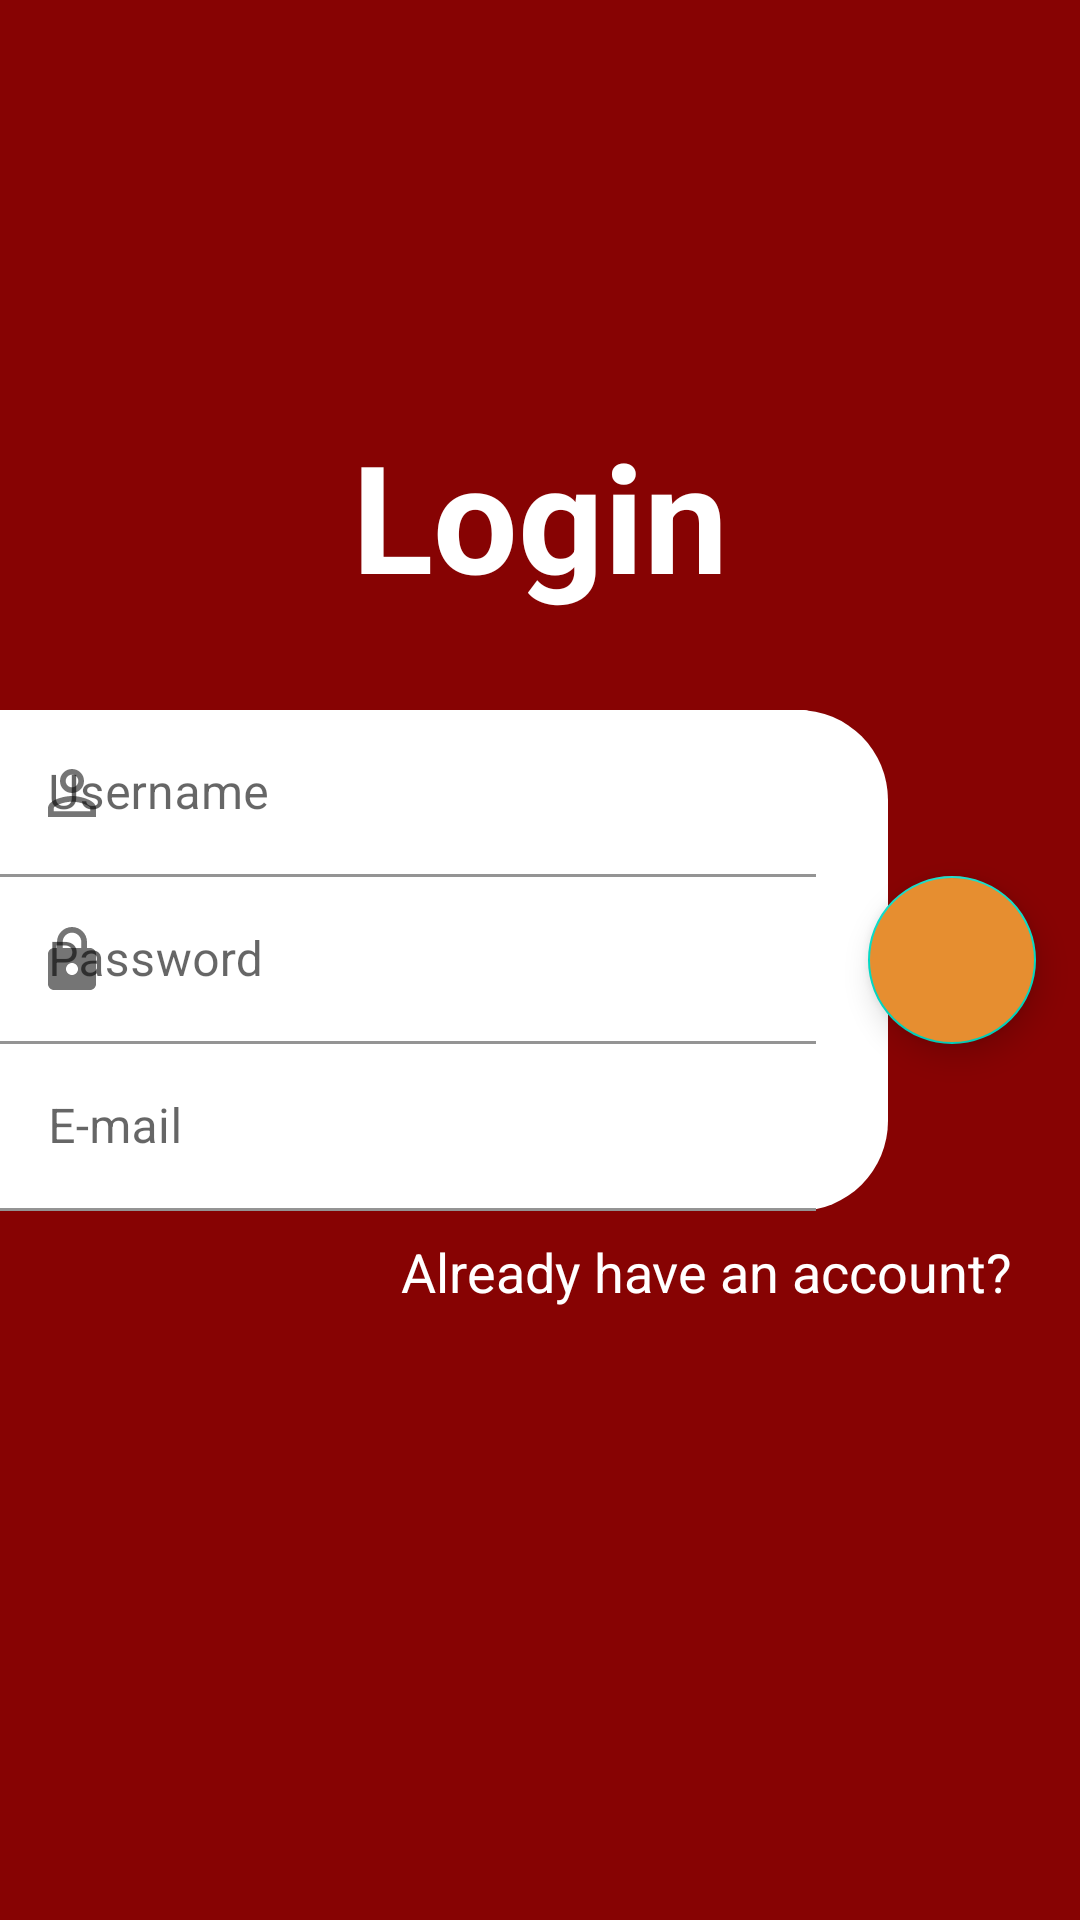

Layout XML and referenced resources for this Android screen:
<!-- AndroidManifest.xml: application theme Theme.LoginDanRegister -->
<!-- res/layout/fragment_register.xml -->
<?xml version="1.0" encoding="utf-8"?>
<FrameLayout xmlns:android="http://schemas.android.com/apk/res/android"
    xmlns:tools="http://schemas.android.com/tools"
    android:layout_width="match_parent"
    android:layout_height="match_parent"
    tools:context=".RegisterFragment">

    
    <androidx.constraintlayout.widget.ConstraintLayout
        xmlns:app="http://schemas.android.com/apk/res-auto"
        xmlns:tools="http://schemas.android.com/tools"
        android:layout_width="match_parent"
        android:layout_height="match_parent"
        android:background="@color/main_red">
        <TextView
            android:id="@+id/login"
            android:layout_width="wrap_content"
            android:layout_height="wrap_content"
            android:text="@string/title_login"
            android:textAppearance="@style/TextAppearance.AppCompat.Large"
            android:textColor="@color/white"
            android:textSize="50sp"
            android:textStyle="bold"
            app:layout_constraintBottom_toTopOf="@+id/login_layout"
            app:layout_constraintLeft_toLeftOf="parent"
            app:layout_constraintRight_toRightOf="parent"
            app:layout_constraintTop_toTopOf="parent"
            app:layout_constraintVertical_bias="0.813" />

        <androidx.constraintlayout.widget.ConstraintLayout
            android:id="@+id/login_layout"
            android:layout_width="match_parent"
            android:layout_height="wrap_content"
            android:layout_marginEnd="64dp"
            android:background="@drawable/sp_rectangle_root"
            android:paddingEnd="24dp"
            app:layout_constraintBottom_toBottomOf="parent"
            app:layout_constraintEnd_toEndOf="parent"
            app:layout_constraintStart_toStartOf="parent"
            app:layout_constraintTop_toTopOf="parent">

            <com.google.android.material.textfield.TextInputLayout
                android:id="@+id/username"
                android:layout_width="match_parent"
                android:layout_height="wrap_content"
                android:hint="@string/hint_username"
                app:boxBackgroundColor="@color/white"
                app:startIconDrawable="@drawable/ic_baseline_person_outline_24"
                app:boxStrokeColor="@color/colorPrimary"

                app:layout_constraintBottom_toTopOf="@id/password"
                app:layout_constraintEnd_toEndOf="parent"
                app:layout_constraintStart_toStartOf="parent"
                app:layout_constraintTop_toTopOf="parent">

                <com.google.android.material.textfield.TextInputEditText
                    android:layout_width="match_parent"
                    android:layout_height="wrap_content"
                    />
            </com.google.android.material.textfield.TextInputLayout>

            <com.google.android.material.textfield.TextInputLayout
                android:id="@+id/password"
                android:layout_width="match_parent"
                android:layout_height="wrap_content"
                app:boxBackgroundColor="@color/white"
                app:startIconDrawable="@drawable/ic_baseline_lock_24"
                android:hint="@string/hint_password"
                app:boxStrokeColor="@color/colorPrimary"

                app:layout_constraintBottom_toTopOf="@id/email"
                app:layout_constraintEnd_toEndOf="parent"
                app:layout_constraintStart_toStartOf="parent"
                app:layout_constraintTop_toBottomOf="@+id/username">

                <com.google.android.material.textfield.TextInputEditText
                    android:layout_width="match_parent"
                    android:layout_height="wrap_content"
                    />
            </com.google.android.material.textfield.TextInputLayout>

            <com.google.android.material.textfield.TextInputLayout
                android:id="@+id/email"
                android:layout_width="match_parent"
                android:layout_height="wrap_content"
                app:boxBackgroundColor="@color/white"
                app:startIconDrawable="@drawable/ic_baseline_alternate_email_24"
                android:hint="@string/hint_email"
                app:boxStrokeColor="@color/colorPrimary"

                app:layout_constraintBottom_toBottomOf="parent"
                app:layout_constraintEnd_toEndOf="parent"
                app:layout_constraintStart_toStartOf="parent"
                app:layout_constraintTop_toBottomOf="@+id/password">

                <com.google.android.material.textfield.TextInputEditText
                    android:layout_width="match_parent"
                    android:layout_height="wrap_content"
                    />
            </com.google.android.material.textfield.TextInputLayout>

        </androidx.constraintlayout.widget.ConstraintLayout>

        <com.google.android.material.floatingactionbutton.FloatingActionButton
            android:id="@+id/button_register"
            android:layout_width="wrap_content"
            android:layout_height="wrap_content"
            android:layout_marginStart="32dp"
            android:backgroundTint="@color/colorAccent"
            app:srcCompat="@drawable/ic_baseline_arrow_forward_24"
            app:tint="@color/white"
            app:layout_constraintBottom_toBottomOf="parent"
            app:layout_constraintEnd_toEndOf="parent"
            app:layout_constraintStart_toEndOf="@+id/login"
            app:layout_constraintTop_toTopOf="parent" />

        <TextView
            android:id="@+id/text_account"
            android:layout_width="wrap_content"
            android:layout_height="wrap_content"
            android:layout_marginTop="8dp"
            android:layout_marginEnd="8dp"
            android:text="@string/text_account"
            android:textColor="@color/white"
            android:textSize="18sp"
            app:layout_constraintEnd_toEndOf="@id/button_register"
            app:layout_constraintTop_toBottomOf="@+id/login_layout" />
    </androidx.constraintlayout.widget.ConstraintLayout>

</FrameLayout>
<!-- resources referenced by this layout -->
<resources>
  <color name="colorAccent">#E68E30</color>
  <color name="colorPrimary">#870303</color>
  <color name="main_red">#870303</color>
  <color name="white">#FFFFFFFF</color>
  <!-- drawable ic_baseline_lock_24 (drawable) -->
  <vector android:height="24dp" android:tint="#880505"
      android:viewportHeight="24" android:viewportWidth="24"
      android:width="24dp" xmlns:android="http://schemas.android.com/apk/res/android">
      <path android:fillColor="@android:color/white" android:pathData="M18,8h-1L17,6c0,-2.76 -2.24,-5 -5,-5S7,3.24 7,6v2L6,8c-1.1,0 -2,0.9 -2,2v10c0,1.1 0.9,2 2,2h12c1.1,0 2,-0.9 2,-2L20,10c0,-1.1 -0.9,-2 -2,-2zM12,17c-1.1,0 -2,-0.9 -2,-2s0.9,-2 2,-2 2,0.9 2,2 -0.9,2 -2,2zM15.1,8L8.9,8L8.9,6c0,-1.71 1.39,-3.1 3.1,-3.1 1.71,0 3.1,1.39 3.1,3.1v2z"/>
  </vector>
  <!-- drawable ic_baseline_person_outline_24 (drawable) -->
  <vector android:height="24dp" android:tint="#880505"
      android:viewportHeight="24" android:viewportWidth="24"
      android:width="24dp" xmlns:android="http://schemas.android.com/apk/res/android">
      <path android:fillColor="@android:color/white" android:pathData="M12,5.9c1.16,0 2.1,0.94 2.1,2.1s-0.94,2.1 -2.1,2.1S9.9,9.16 9.9,8s0.94,-2.1 2.1,-2.1m0,9c2.97,0 6.1,1.46 6.1,2.1v1.1L5.9,18.1L5.9,17c0,-0.64 3.13,-2.1 6.1,-2.1M12,4C9.79,4 8,5.79 8,8s1.79,4 4,4 4,-1.79 4,-4 -1.79,-4 -4,-4zM12,13c-2.67,0 -8,1.34 -8,4v3h16v-3c0,-2.66 -5.33,-4 -8,-4z"/>
  </vector>
  <!-- drawable sp_rectangle_root (drawable) -->
  <?xml version="1.0" encoding="utf-8"?>
  <shape xmlns:android="http://schemas.android.com/apk/res/android"
      android:shape="rectangle">
  
      <solid android:color="@color/white"/>
      <corners android:topRightRadius="30dp"
          android:bottomRightRadius="30dp"/>
  
  </shape>
  <string name="hint_email">E-mail</string>
  <string name="hint_password">Password</string>
  <string name="hint_username">Username</string>
  <string name="text_account">Already have an account?</string>
  <string name="title_login">Login</string>
  <style name="Theme.LoginDanRegister" parent="Theme.MaterialComponents.DayNight.NoActionBar">
          
          <item name="colorPrimary">@color/purple_500</item>
          <item name="colorPrimaryVariant">@color/purple_700</item>
          <item name="colorOnPrimary">@color/white</item>
          
          <item name="colorSecondary">@color/teal_200</item>
          <item name="colorSecondaryVariant">@color/teal_700</item>
          <item name="colorOnSecondary">@color/black</item>
          
          <item name="android:statusBarColor" tools:targetApi="l">?attr/colorPrimaryVariant</item>
          
      </style>
  <color name="purple_500">#FF6200EE</color>
  <color name="purple_700">#FF3700B3</color>
  <color name="teal_200">#FF03DAC5</color>
  <color name="teal_700">#FF018786</color>
  <color name="black">#FF000000</color>
</resources>
